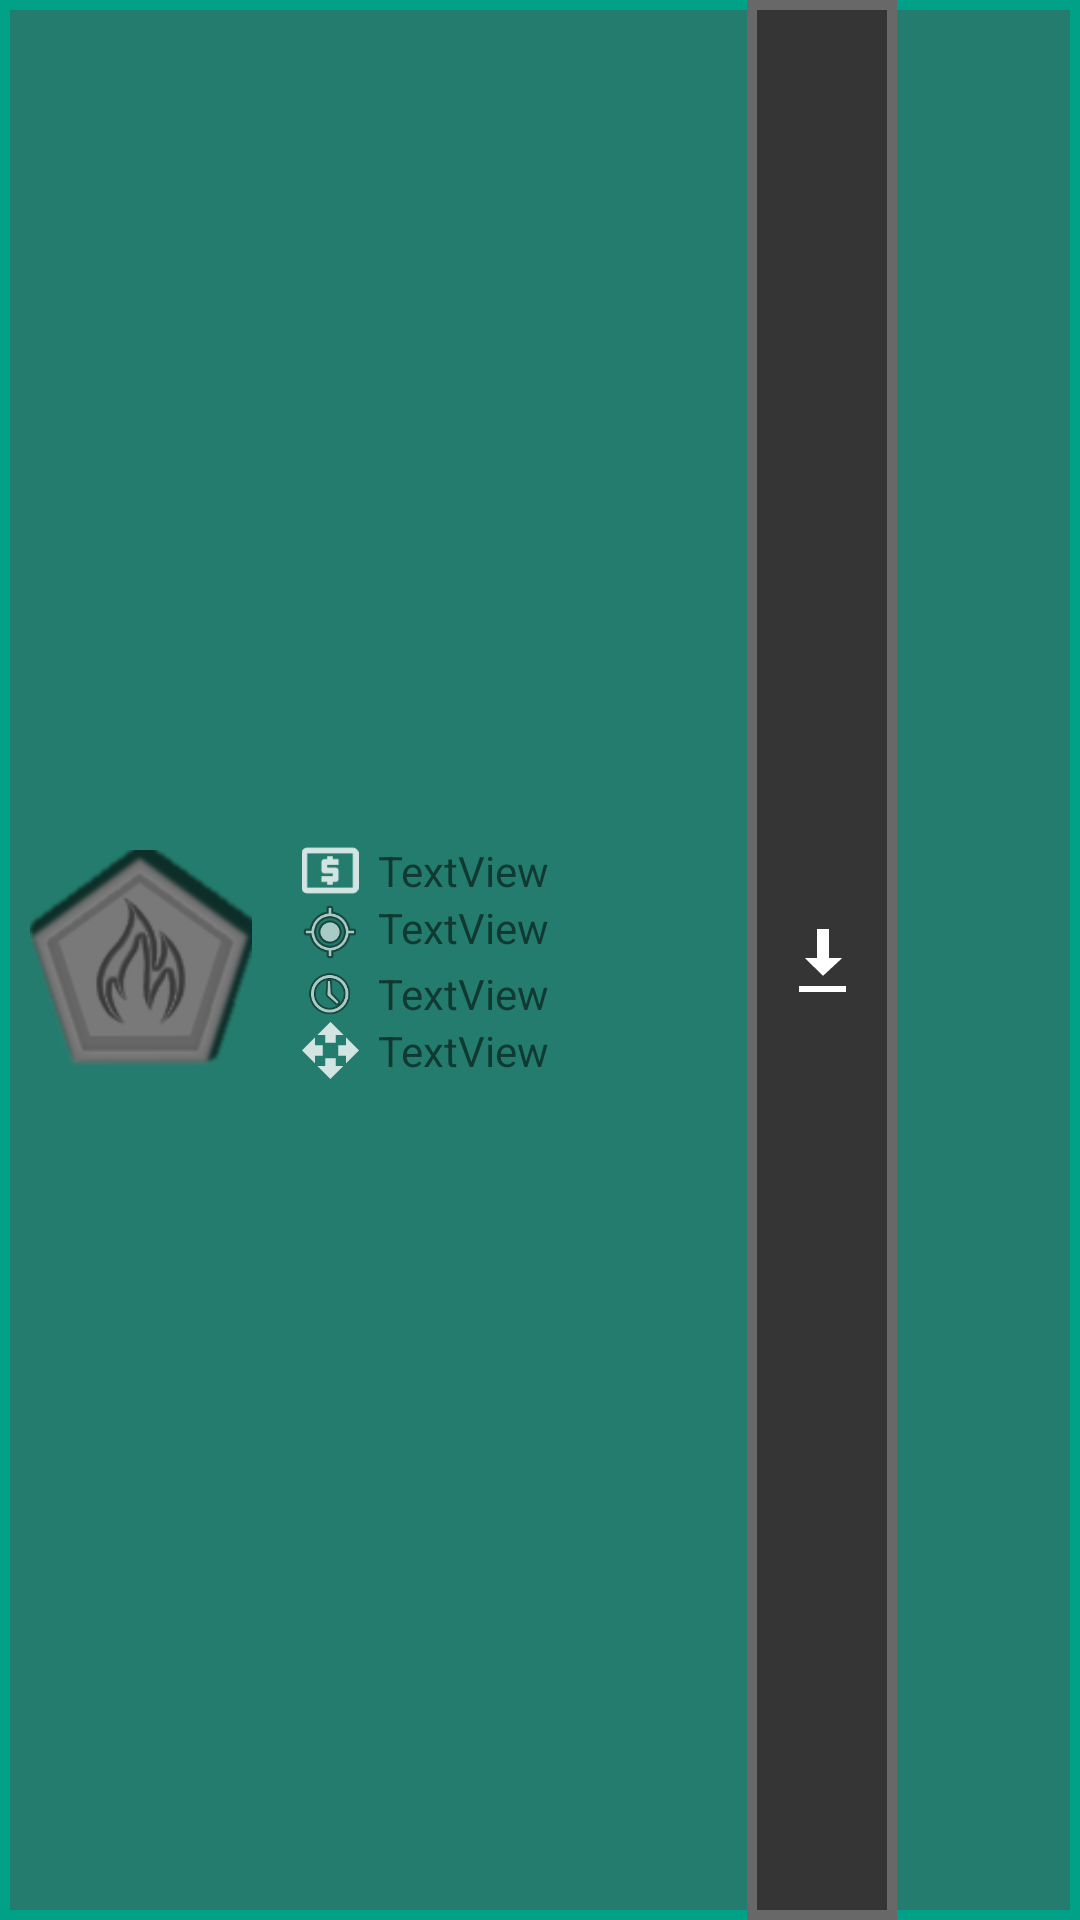

Write the Android layout XML for this screen, with the resource values it uses.
<!-- AndroidManifest.xml: application theme Theme.AppCompat.Light.NoActionBar -->
<!-- res/layout/tower_view.xml -->
<?xml version="1.0" encoding="utf-8"?>
<android.support.constraint.ConstraintLayout xmlns:android="http://schemas.android.com/apk/res/android"
    xmlns:app="http://schemas.android.com/apk/res-auto"
    xmlns:tools="http://schemas.android.com/tools"
    android:layout_width="wrap_content"
    android:layout_height="wrap_content"
    android:background="@drawable/ingame_frame_context">

    <ImageView
        android:id="@+id/image"
        android:layout_width="94dp"
        android:layout_height="105dp"
        android:padding="30px"
        app:layout_constraintBottom_toBottomOf="parent"
        app:layout_constraintStart_toStartOf="parent"
        app:layout_constraintTop_toTopOf="parent"
        app:srcCompat="@drawable/t_fire1" />

    <TableLayout
        android:id="@+id/tableLayout2"
        android:layout_width="wrap_content"
        android:layout_height="wrap_content"
        app:layout_constraintBottom_toBottomOf="parent"
        app:layout_constraintStart_toEndOf="@+id/image"
        app:layout_constraintTop_toTopOf="parent">

        <TableRow
            android:layout_width="match_parent"
            android:layout_height="match_parent">

            <ImageView
                android:id="@+id/imageView28"
                android:layout_width="wrap_content"
                android:layout_height="19dp"
                app:srcCompat="@drawable/gold" />

            <TextView
                android:id="@+id/txtcosts"
                android:layout_width="wrap_content"
                android:layout_height="wrap_content"
                android:text="TextView" />
        </TableRow>

        <TableRow
            android:layout_width="match_parent"
            android:layout_height="match_parent">

            <ImageView
                android:id="@+id/imageView29"
                android:layout_width="wrap_content"
                android:layout_height="22dp"
                app:srcCompat="@android:drawable/ic_menu_mylocation" />

            <TextView
                android:id="@+id/txtdmg"
                android:layout_width="wrap_content"
                android:layout_height="wrap_content"
                android:text="TextView" />
        </TableRow>

        <TableRow
            android:layout_width="match_parent"
            android:layout_height="match_parent">

            <ImageView
                android:id="@+id/imageView30"
                android:layout_width="wrap_content"
                android:layout_height="19dp"
                app:srcCompat="@android:drawable/ic_menu_recent_history" />

            <TextView
                android:id="@+id/txtvel"
                android:layout_width="wrap_content"
                android:layout_height="wrap_content"
                android:text="TextView" />
        </TableRow>

        <TableRow
            android:layout_width="match_parent"
            android:layout_height="match_parent">

            <ImageView
                android:id="@+id/imageView31"
                android:layout_width="wrap_content"
                android:layout_height="19dp"
                app:srcCompat="@drawable/rangesym" />

            <TextView
                android:id="@+id/txtrng"
                android:layout_width="wrap_content"
                android:layout_height="wrap_content"
                android:text="TextView" />
        </TableRow>
    </TableLayout>

    <ImageButton
        android:id="@+id/buyTower"
        style="@style/alert_btn"
        android:layout_width="150px"
        android:layout_height="0dp"
        android:layout_marginLeft="15px"
        android:background="@drawable/buy_ingame_btn"
        app:layout_constraintBottom_toBottomOf="parent"
        app:layout_constraintEnd_toEndOf="parent"
        app:layout_constraintStart_toEndOf="@+id/tableLayout2"
        app:layout_constraintTop_toTopOf="parent"
        app:srcCompat="@android:drawable/stat_sys_download" />
</android.support.constraint.ConstraintLayout>
<!-- resources referenced by this layout -->
<resources>
  <!-- drawable buy_ingame_btn (drawable) -->
  <?xml version="1.0" encoding="utf-8"?>
  <selector xmlns:android="http://schemas.android.com/apk/res/android">
      <item android:state_pressed="true">
          <shape android:shape="rectangle">
              <solid android:color="#707070"/>
              <stroke android:width="10px" android:color="#C5C5C5"/>
          </shape>
      </item>
      <item>
          <shape android:shape="rectangle">
              <solid android:color="#353535"/>
              <stroke android:width="10px" android:color="#686868"/>
          </shape>
      </item>
  </selector>
  <!-- drawable gold (drawable-anydpi) -->
  <vector xmlns:android="http://schemas.android.com/apk/res/android"
      android:width="24dp"
      android:height="24dp"
      android:viewportWidth="24"
      android:viewportHeight="24"
      android:tint="#FFFFFF"
      android:alpha="0.8">
    <group android:scaleX="1.2"
        android:scaleY="1.2"
        android:translateX="-2.4"
        android:translateY="-2.4">
      <path
          android:fillColor="@android:color/white"
          android:pathData="M11,17h2v-1h1c0.55,0 1,-0.45 1,-1v-3c0,-0.55 -0.45,-1 -1,-1h-3v-1h4L15,8h-2L13,7h-2v1h-1c-0.55,0 -1,0.45 -1,1v3c0,0.55 0.45,1 1,1h3v1L9,14v2h2v1zM20,4L4,4c-1.11,0 -1.99,0.89 -1.99,2L2,18c0,1.11 0.89,2 2,2h16c1.11,0 2,-0.89 2,-2L22,6c0,-1.11 -0.89,-2 -2,-2zM20,18L4,18L4,6h16v12z"/>
    </group>
  </vector>
  <!-- drawable ingame_frame_context (drawable) -->
  <?xml version="1.0" encoding="utf-8"?>
  <shape xmlns:android="http://schemas.android.com/apk/res/android" android:shape="rectangle">
      <solid android:color="#FF237C6D"/>
      <stroke android:width="10px" android:color="#FF00A186"/>
  </shape>
  <!-- drawable rangesym (drawable-anydpi) -->
  <vector xmlns:android="http://schemas.android.com/apk/res/android"
      android:width="24dp"
      android:height="24dp"
      android:viewportWidth="24"
      android:viewportHeight="24"
      android:tint="#FFFFFF"
      android:alpha="0.8">
    <group android:scaleX="1.0909091"
        android:scaleY="1.0909091"
        android:translateX="-1.0909091"
        android:translateY="-1.0909091">
      <path
          android:fillColor="@android:color/white"
          android:pathData="M10,9h4L14,6h3l-5,-5 -5,5h3v3zM9,10L6,10L6,7l-5,5 5,5v-3h3v-4zM23,12l-5,-5v3h-3v4h3v3l5,-5zM14,15h-4v3L7,18l5,5 5,-5h-3v-3z"/>
    </group>
  </vector>
  <!-- drawable t_fire1: png bitmap (drawable-v24, 7178 bytes) -->
  <style name="alert_btn">
          <item name="textAllCaps">true</item>
          <item name="android:textSize">16dip</item>
          <item name="android:textStyle">bold</item>
          <item name="android:background">@drawable/alert_button</item>
      </style>
  <!-- drawable alert_button (drawable) -->
  <?xml version="1.0" encoding="utf-8"?>
  <selector xmlns:android="http://schemas.android.com/apk/res/android">
      <item android:state_pressed="true">
          <shape android:shape="rectangle">
              <stroke android:width="20px" android:color="#000000"/>
              <solid android:color="#C62828"/>
          </shape>
      </item>
  
      <item>
          <shape android:shape="rectangle">
              <stroke android:width="10px" android:color="#C62828"/>
              <solid android:color="#954545"/>
          </shape>
      </item>
  </selector>
</resources>
